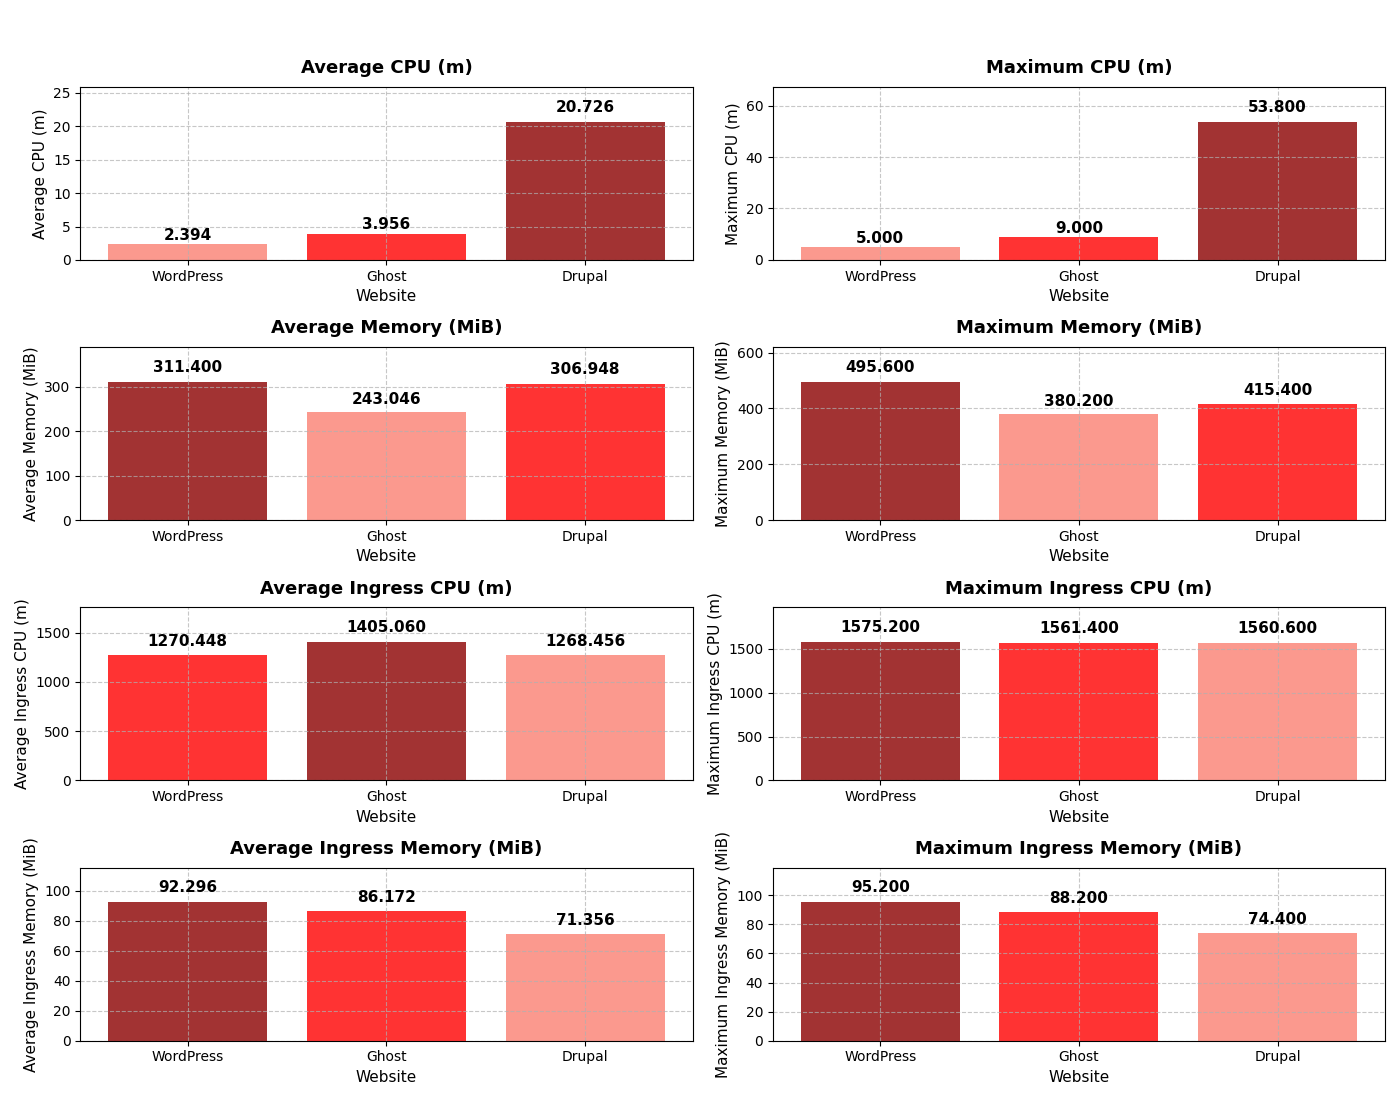

Source data for this figure (header and first rows):
Website, Avg CPU (m), Max CPU (m), Avg Memory (Mi), Max Memory (Mi), Avg Ingress CPU (m), Max Ingress CPU (m), Avg Ingress Memory (Mi), Max Ingress Memory (Mi), ModSecurity Blocked (%)
WordPress, 2.394, 5.0, 311.4, 495.6, 1270, 1575, 92.3, 95.2, 97.27
Ghost, 3.956, 9.0, 243, 380.2, 1405, 1561, 86.17, 88.2, 99.52
Drupal, 20.73, 53.8, 306.9, 415.4, 1268, 1561, 71.36, 74.4, 94.96
